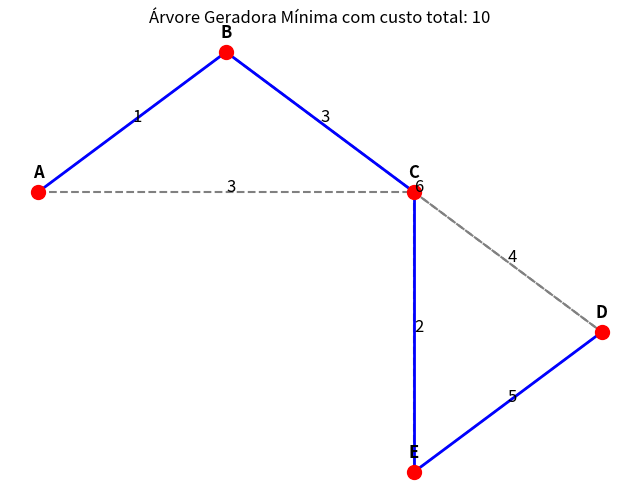

Here is the Python script that generated this plot:
import matplotlib.pyplot as plt
import heapq

def prim(n, edges):
    # lista adjacente para grafo
    graph = {i: [] for i in range(n)}
    for u, v, weight in edges:
        graph[u].append((weight, v))  # (peso, vertice)
        graph[v].append((weight, u))  # grafo não direcionado

    # inicia min_heap
    min_heap = [(0, 0)]  # (peso, vertice inicial)
    visited = set()
    mst = []
    total_cost = 0

    while min_heap:
        weight, u = heapq.heappop(min_heap)

        # se vertice visitado, ignorado
        if u in visited:
            continue

        # marca vertice visitado
        visited.add(u)
        total_cost += weight

        # se n é aresta inicial adicona
        if weight != 0:
            mst.append((prev_vertex, u, weight))

        # adiciona aresta vertice atual
        for next_weight, v in graph[u]:
            if v not in visited:
                heapq.heappush(min_heap, (next_weight, v))
                prev_vertex = u  # armazena vertice anterior

    return mst, total_cost

# grado com arestas e peso
edges = [
    (0, 1, 1),  # A -- B
    (0, 2, 3),  # A -- C
    (1, 2, 3),  # B -- C
    (1, 3, 6),  # B -- D
    (2, 3, 4),  # C -- D
    (2, 4, 2),  # C -- E
    (3, 4, 5)   # D -- E
]

# chama prim
mst, total_cost = prim(5, edges)

# coodenadas
positions = {
    0: (0, 1),  # A
    1: (1, 2),  # B
    2: (2, 1),  # C
    3: (3, 0),  # D
    4: (2, -1)  # E
}

# nome vetices
vertex_names = {0: 'A', 1: 'B', 2: 'C', 3: 'D', 4: 'E'}

def plot_graph(edges, mst, positions, vertex_names):
    plt.figure(figsize=(8, 6))

    # desenhando todas as arestas do grafo original
    for u, v, weight in edges:
        if u in positions and v in positions:  # verifica se u e v estão no dicionário positions
            u_pos = positions[u]
            v_pos = positions[v]
            plt.plot([u_pos[0], v_pos[0]], [u_pos[1], v_pos[1]], 'gray', linestyle='--')
            plt.text((u_pos[0] + v_pos[0]) / 2, (u_pos[1] + v_pos[1]) / 2, str(weight), color='black', fontsize=12)

    # dando cor
    for u, v, weight in mst:
        if u in positions and v in positions:
            u_pos = positions[u]
            v_pos = positions[v]
            plt.plot([u_pos[0], v_pos[0]], [u_pos[1], v_pos[1]], 'b', linewidth=2)

    for vertex, pos in positions.items():
        plt.plot(pos[0], pos[1], 'ro', markersize=10)
        plt.text(pos[0], pos[1] + 0.1, vertex_names[vertex], ha='center', fontsize=12, fontweight='bold')

    plt.title(f"Árvore Geradora Mínima com custo total: {total_cost}")
    plt.axis('off')
    plt.show()

# chamando função p/ plotar grafo e a MST
plot_graph(edges, mst, positions, vertex_names)
